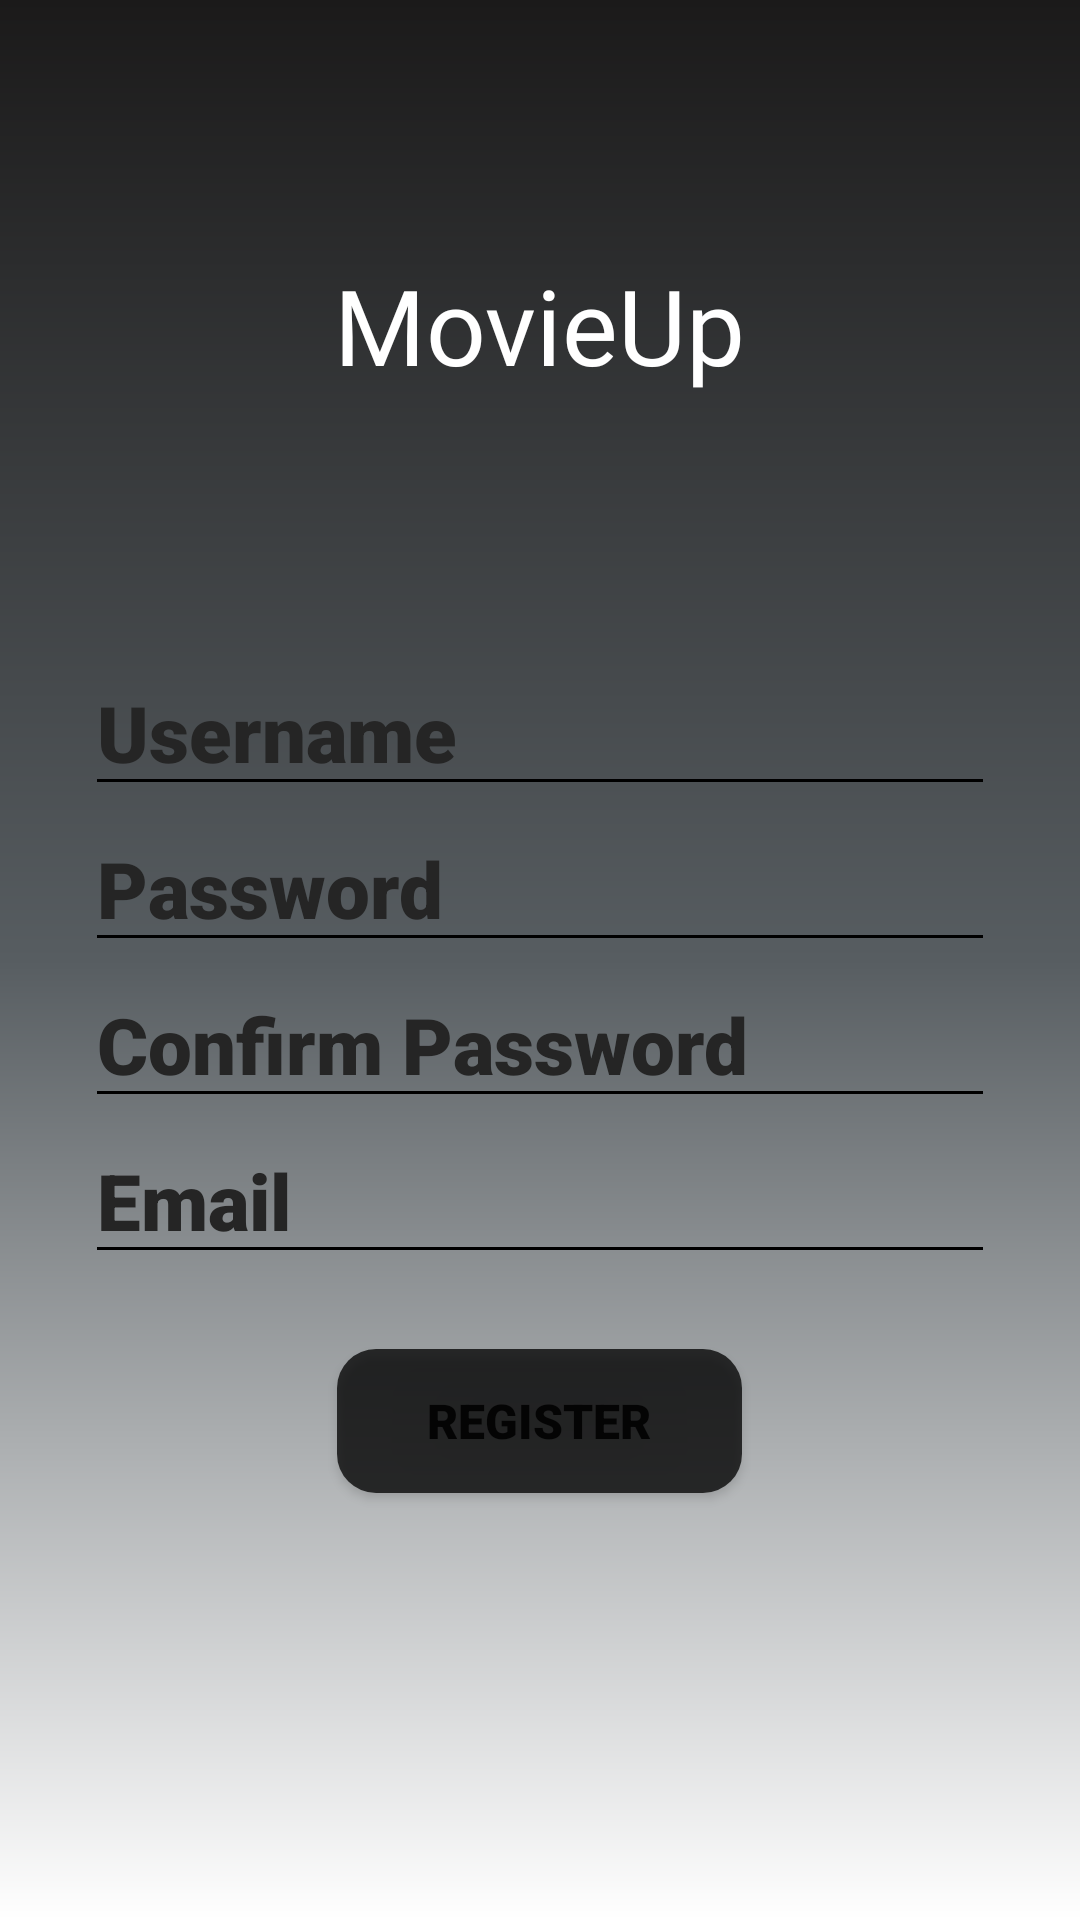

Reconstruct the res/layout file that produces this screen, plus the resources it refers to.
<!-- AndroidManifest.xml: application theme Theme.MovieApp -->
<!-- res/layout/activity_register.xml -->
<?xml version="1.0" encoding="utf-8"?>
<androidx.constraintlayout.widget.ConstraintLayout xmlns:android="http://schemas.android.com/apk/res/android"
    xmlns:app="http://schemas.android.com/apk/res-auto"
    xmlns:tools="http://schemas.android.com/tools"
    android:layout_width="match_parent"
    android:layout_height="match_parent"
    android:background="@drawable/gradient_background"
    tools:context=".Activities.RegisterActivity">

    <ScrollView
        android:layout_width="match_parent"
        android:layout_height="match_parent"
        tools:layout_editor_absoluteX="-159dp"
        tools:layout_editor_absoluteY="104dp">

        <LinearLayout
            android:layout_width="match_parent"
            android:layout_height="wrap_content"
            android:layout_marginBottom="150dp"
            android:orientation="vertical"
            app:layout_constraintBottom_toBottomOf="parent"
            app:layout_constraintEnd_toEndOf="parent"
            app:layout_constraintHorizontal_bias="0.0"
            app:layout_constraintStart_toStartOf="parent"
            app:layout_constraintTop_toTopOf="parent">

            <RelativeLayout
                android:layout_width="match_parent"
                android:layout_height="wrap_content">

                <TextView
                    android:id="@+id/app_title"
                    android:layout_width="wrap_content"
                    android:layout_height="wrap_content"
                    android:layout_centerInParent="true"
                    android:layout_marginTop="170dp"
                    android:fontFamily="@font/spicy_rice"
                    android:text="@string/app_name"
                    android:textColor="@color/white"
                    android:textSize="35sp" />
            </RelativeLayout>

            <RelativeLayout
                android:layout_width="match_parent"
                android:layout_height="wrap_content">

                <EditText
                    android:id="@+id/usernameTextRegister"
                    android:layout_width="wrap_content"
                    android:layout_height="wrap_content"
                    android:layout_centerInParent="true"
                    android:backgroundTint="@color/black"
                    android:ems="10"
                    android:fontFamily="sans-serif-black"
                    android:hint="@string/username"
                    android:inputType="textEmailAddress"
                    android:textColorHint="#252525"
                    android:textSize="26sp"
                    app:layout_constraintStart_toStartOf="parent"
                    tools:layout_editor_absoluteY="266dp" />
            </RelativeLayout>

            <RelativeLayout
                android:layout_width="match_parent"
                android:layout_height="wrap_content">

                <EditText
                    android:id="@+id/passwordTextRegister"
                    android:layout_width="wrap_content"
                    android:layout_height="wrap_content"
                    android:layout_centerInParent="true"
                    android:backgroundTint="@color/black"
                    android:ems="10"
                    android:fontFamily="sans-serif-black"
                    android:hint="@string/password"
                    android:inputType="textPassword"
                    android:textColorHint="#252525"
                    android:textSize="26sp" />
            </RelativeLayout>

            <RelativeLayout
                android:layout_width="match_parent"
                android:layout_height="match_parent">

                <EditText
                    android:id="@+id/passwordConfirmTextRegister"
                    android:layout_width="wrap_content"
                    android:layout_height="wrap_content"
                    android:layout_centerInParent="true"
                    android:backgroundTint="@color/black"
                    android:ems="10"
                    android:fontFamily="sans-serif-black"
                    android:hint="@string/confirm_password"
                    android:inputType="textPassword"
                    android:textColorHint="#252525"
                    android:textSize="26sp"/>
            </RelativeLayout>

            <RelativeLayout
                android:layout_width="match_parent"
                android:layout_height="wrap_content">

                <EditText
                    android:id="@+id/emailTextRegister"
                    android:layout_width="wrap_content"
                    android:layout_height="wrap_content"
                    android:layout_centerInParent="true"
                    android:backgroundTint="@color/black"
                    android:ems="10"
                    android:fontFamily="sans-serif-black"
                    android:hint="@string/email"
                    android:inputType="textEmailAddress"
                    android:textColorHint="#252525"
                    android:textSize="26sp" />
            </RelativeLayout>

            <RelativeLayout
                android:layout_width="match_parent"
                android:layout_height="wrap_content">

                <Button
                    android:id="@+id/registerButtonRegister"
                    android:layout_width="135dp"
                    android:layout_height="wrap_content"
                    android:layout_centerInParent="true"
                    android:layout_marginTop="50dp"
                    android:background="@drawable/buttonrounded"
                    android:fontFamily="sans-serif-black"
                    android:text="@string/register_button"
                    android:textSize="16sp" />
            </RelativeLayout>

        </LinearLayout>
    </ScrollView>



</androidx.constraintlayout.widget.ConstraintLayout>
<!-- resources referenced by this layout -->
<resources>
  <color name="black">#FF000000</color>
  <color name="white">#FFFFFFFF</color>
  <!-- drawable buttonrounded (drawable) -->
  <?xml version="1.0" encoding="utf-8"?>
  <shape xmlns:android="http://schemas.android.com/apk/res/android"
      android:shape="rectangle"
      android:padding="10dp">
  
      <solid android:color="#C1000000" />
      <corners
          android:bottomRightRadius="13dp"
          android:bottomLeftRadius="13dp"
          android:topLeftRadius="13dp"
          android:topRightRadius="13dp" />
  </shape>
  <!-- drawable gradient_background (drawable) -->
  <?xml version="1.0" encoding="utf-8"?>
  <shape xmlns:android="http://schemas.android.com/apk/res/android">
  
      <gradient
          android:startColor ="#ffffff"
          android:centerColor = "#575D61"
          android:endColor ="#1B1A1A"
          android:angle = "90"
          android:type = "linear" />
  </shape>
  <string name="app_name">MovieUp</string>
  <string name="confirm_password">Confirm Password</string>
  <string name="email">Email</string>
  <string name="password">Password</string>
  <string name="register_button">Register</string>
  <string name="username">Username</string>
  <style name="Theme.MovieApp" parent="Theme.MaterialComponents.DayNight.NoActionBar">
          
          <item name="colorPrimary">@color/black</item>
          <item name="colorPrimaryVariant">@color/purple_700</item>
          <item name="colorOnPrimary">@color/white</item>
          
          <item name="colorSecondary">@color/teal_200</item>
          <item name="colorSecondaryVariant">@color/teal_700</item>
          <item name="colorOnSecondary">@color/black</item>
          
          <item name="android:statusBarColor" tools:targetApi="l">?attr/colorPrimary</item>
          
          <item name="android:navigationBarColor">?attr/colorPrimary</item>
          <item name="android:actionBarTheme">?attr/colorPrimary</item>
  
      </style>
  <color name="purple_700">#FF3700B3</color>
  <color name="teal_200">#FF03DAC5</color>
  <color name="teal_700">#FF018786</color>
</resources>
